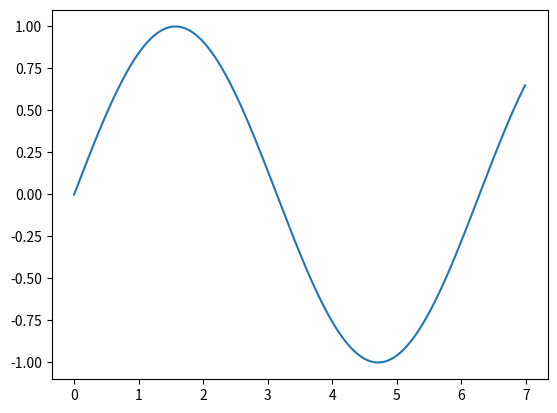

Generate this figure with matplotlib:
import math

import matplotlib.pyplot as plt

# Construïm la llista amb els valors de les abscisses (eix x)

abscisses=[x/100 for x in range(700)]

# Construïm la llista amb els valors de les ordenades (eix y)

ordenades=[math.sin(x) for x in abscisses]

# Aconseguim un 'entorn virtual' (una figura i uns eixos) on dibuixar

dibuix,axes = plt.subplots()

# Dibuixa la gràfica sobre els axes obtinguts anteriorment

axes.plot(abscisses, ordenades)

# Mostra la gràfica a l'usuari

plt.show()